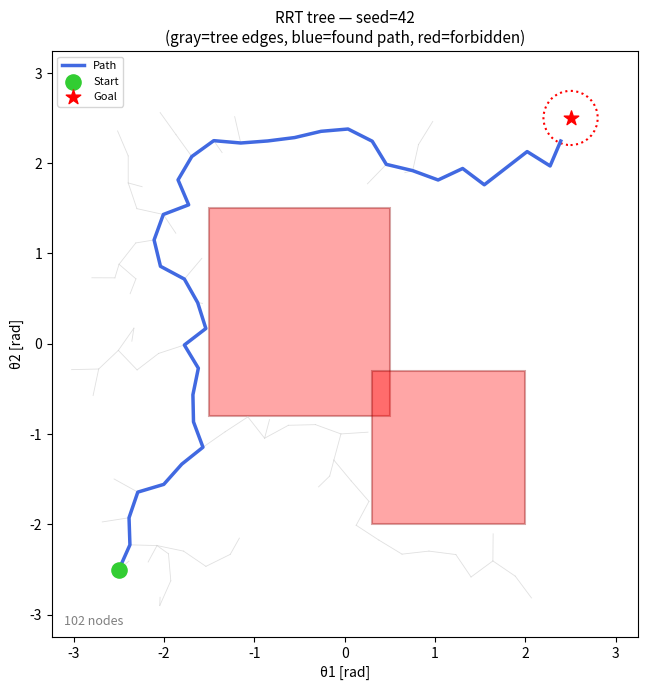
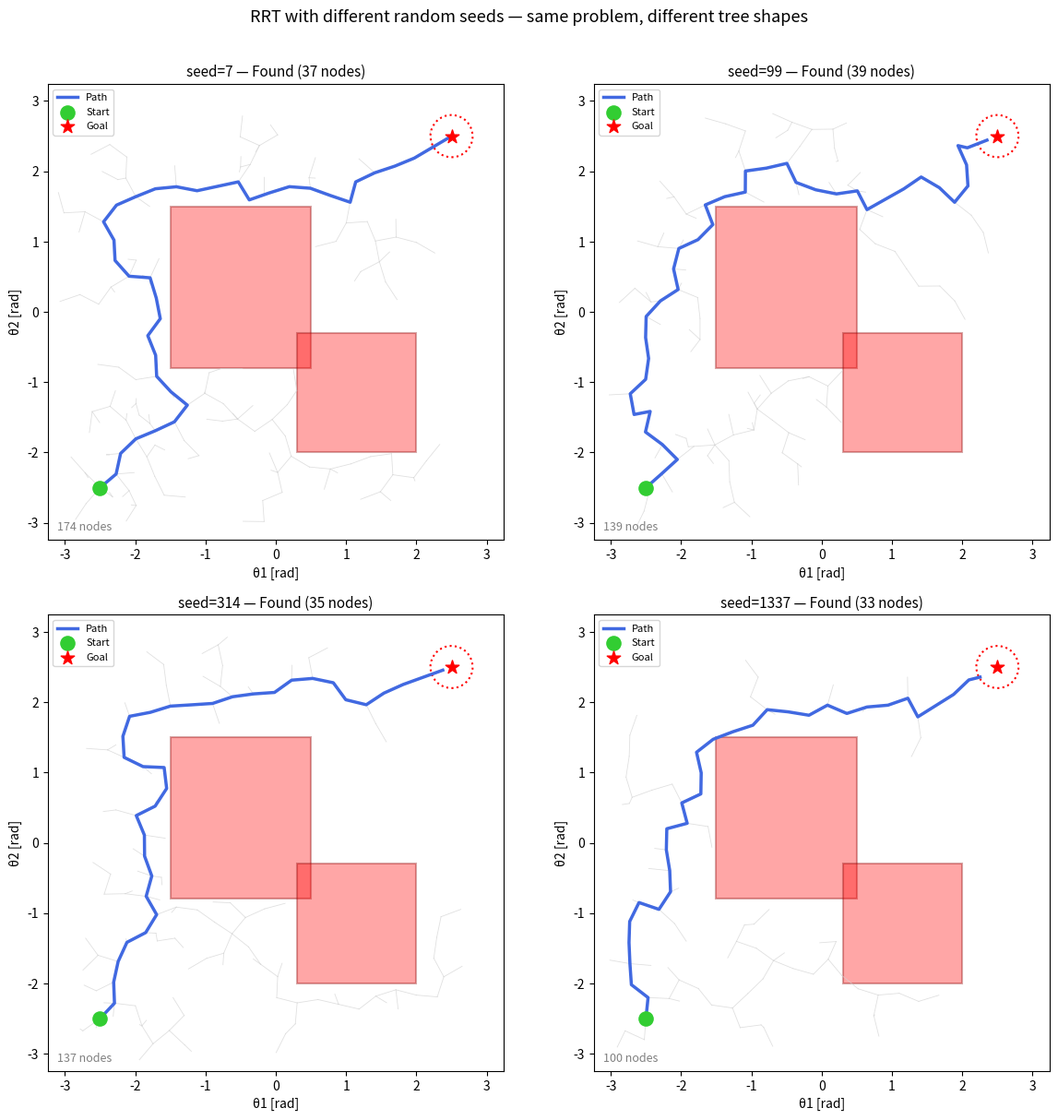

These figures' Python source, in order:
import sys, os
sys.path.insert(0, os.path.join(os.getcwd(), '..'))

import numpy as np
import matplotlib.pyplot as plt
import matplotlib.patches as patches
from collections import defaultdict

%matplotlib inline
plt.rcParams['figure.dpi'] = 110

# 2D planning problem
# C-space = [-pi, pi] x [-pi, pi] (same as for a 2-DOF arm from notebook 01)
C_MIN = -np.pi
C_MAX = np.pi

# Start and goal
q_start = np.array([-2.5, -2.5])
q_goal  = np.array([ 2.5,  2.5])
GOAL_RADIUS = 0.3   # how close we need to get to declare success

# Rectangular forbidden zone in C-space
# Format: [(x_min, x_max, y_min, y_max), ...]
OBSTACLES = [
    (-1.5,  0.5, -0.8,  1.5),   # large diagonal blocker
    ( 0.3,  2.0, -2.0, -0.3),   # lower-right obstacle
]

def point_in_obstacle(q):
    """Return True if q falls inside any rectangular obstacle."""
    for (xmin, xmax, ymin, ymax) in OBSTACLES:
        if xmin <= q[0] <= xmax and ymin <= q[1] <= ymax:
            return True
    return False

print(f"Start: {q_start}")
print(f"Goal:  {q_goal}")
print(f"Goal radius: {GOAL_RADIUS}")
print(f"Start in collision: {point_in_obstacle(q_start)}")
print(f"Goal  in collision: {point_in_obstacle(q_goal)}")

# ============================================================
# Core RRT components — each function is one logical step
# ============================================================

def sample_random(rng):
    """Uniform sample anywhere in C-space."""
    return rng.uniform(C_MIN, C_MAX, size=2)

def nearest(tree_nodes, q):
    """Return the node in the tree closest to q (Euclidean)."""
    tree_arr = np.array(tree_nodes)
    dists = np.linalg.norm(tree_arr - q, axis=1)
    return tree_nodes[np.argmin(dists)]

def steer(q_near, q_rand, step=0.3):
    """Move from q_near toward q_rand by at most `step` distance."""
    diff = q_rand - q_near
    dist = np.linalg.norm(diff)
    if dist <= step:
        return q_rand.copy()  # q_rand is already close enough — go directly
    return q_near + (diff / dist) * step

def is_collision_free(q):
    """True if q is within bounds and not inside any obstacle."""
    if not (C_MIN <= q[0] <= C_MAX and C_MIN <= q[1] <= C_MAX):
        return False
    return not point_in_obstacle(q)

def connect(tree_nodes, parent, q_rand, step=0.3):
    """
    Full RRT extend step:
      1. Find nearest node
      2. Steer toward q_rand
      3. Add new node if collision-free
    Returns (q_new, q_near) if successful, else (None, None).
    """
    q_near = nearest(tree_nodes, q_rand)
    q_new = steer(q_near, q_rand, step)
    if is_collision_free(q_new):
        tree_nodes.append(q_new)
        parent[tuple(q_new)] = tuple(q_near)
        return q_new, q_near
    return None, None

print("RRT components defined.")
print()
print("Quick sanity check:")
q_a = np.array([0.0, 0.0])
q_b = np.array([1.0, 1.0])
q_steered = steer(q_a, q_b, step=0.3)
print(f"  steer([0,0], [1,1], 0.3) = {np.round(q_steered, 4)}  (should be ~0.212 apart from start)")
print(f"  distance = {np.linalg.norm(q_steered - q_a):.4f}  (should be 0.3)")

def run_rrt(seed=42, max_iter=500, step_size=0.3):
    """Run RRT and return (tree_nodes, parent_map, path, found)."""
    rng = np.random.default_rng(seed)
    
    tree_nodes = [q_start.copy()]
    parent = {}  # child -> parent (keyed by tuple for hashability)
    parent[tuple(q_start)] = None
    
    found = False
    goal_node = None
    
    for i in range(max_iter):
        # 5% of the time, sample the goal directly (goal biasing)
        if rng.random() < 0.05:
            q_rand = q_goal.copy()
        else:
            q_rand = sample_random(rng)
        
        q_new, _ = connect(tree_nodes, parent, q_rand, step=step_size)
        
        if q_new is not None:
            if np.linalg.norm(q_new - q_goal) < GOAL_RADIUS:
                found = True
                goal_node = q_new
                break
    
    # Reconstruct path by walking parent pointers
    path = []
    if found:
        node = tuple(goal_node)
        while node is not None:
            path.append(np.array(node))
            node = parent[node]
        path.reverse()
    
    return tree_nodes, parent, path, found

# Run RRT with seed 42
tree_nodes, parent, path, found = run_rrt(seed=42)
print(f"RRT result (seed=42):")
print(f"  Tree size: {len(tree_nodes)} nodes")
print(f"  Found path: {found}")
if found:
    print(f"  Path length (nodes): {len(path)}")
    path_len = sum(np.linalg.norm(path[i+1] - path[i]) for i in range(len(path)-1))
    print(f"  Path length (C-space distance): {path_len:.3f}")

def draw_rrt(tree_nodes, parent, path, ax, title):
    """Draw the RRT tree, obstacles, path, start, and goal."""
    
    # Draw obstacles
    for (xmin, xmax, ymin, ymax) in OBSTACLES:
        rect = patches.Rectangle(
            (xmin, ymin), xmax - xmin, ymax - ymin,
            linewidth=1.5, edgecolor='darkred', facecolor='red', alpha=0.35
        )
        ax.add_patch(rect)
    
    # Draw tree edges (thin gray)
    for node, par in parent.items():
        if par is not None:
            ax.plot(
                [node[0], par[0]], [node[1], par[1]],
                color='lightgray', linewidth=0.6, alpha=0.7, zorder=1
            )
    
    # Draw path (thick blue)
    if path:
        px = [p[0] for p in path]
        py = [p[1] for p in path]
        ax.plot(px, py, color='royalblue', linewidth=2.5, zorder=3, label='Path')
    
    # Start and goal
    ax.scatter(*q_start, color='limegreen', s=120, zorder=5, label='Start')
    ax.scatter(*q_goal, color='red', s=120, marker='*', zorder=5, label='Goal')
    goal_circle = plt.Circle(q_goal, GOAL_RADIUS, fill=False, color='red', linestyle=':', linewidth=1.5)
    ax.add_patch(goal_circle)
    
    ax.set_xlim(C_MIN - 0.1, C_MAX + 0.1)
    ax.set_ylim(C_MIN - 0.1, C_MAX + 0.1)
    ax.set_xlabel('θ1 [rad]')
    ax.set_ylabel('θ2 [rad]')
    ax.set_title(title, fontsize=11)
    ax.set_aspect('equal')
    ax.legend(loc='upper left', fontsize=8)
    ax.text(0.02, 0.02, f"{len(tree_nodes)} nodes", transform=ax.transAxes,
            fontsize=9, color='gray')

fig, ax = plt.subplots(figsize=(7, 7))
draw_rrt(tree_nodes, parent, path, ax,
         'RRT tree — seed=42\n(gray=tree edges, blue=found path, red=forbidden)')
plt.tight_layout()
plt.show()

seeds = [7, 99, 314, 1337]
fig, axes = plt.subplots(2, 2, figsize=(12, 12))

for ax, seed in zip(axes.ravel(), seeds):
    tn, par, pth, fnd = run_rrt(seed=seed)
    status = f"Found ({len(pth)} nodes)" if fnd else "No path found"
    draw_rrt(tn, par, pth, ax, f'seed={seed} — {status}')

plt.suptitle('RRT with different random seeds — same problem, different tree shapes',
             fontsize=13, y=1.01)
plt.tight_layout()
plt.show()

print("Notice:")
print("- Each seed produces a completely different tree topology")
print("- But they all find (or fail to find) the same path through the same obstacles")
print("- Some seeds find shorter paths, some longer — RRT is NOT optimal")
print("- RRT* would rewire the tree to progressively improve path quality")
